2-way image classification set "90-Degree Turn Detection.v1i.folder" from GitHub (jaganbala2007/sentinel-x); label vocabulary: 90-degree turn, curved road.

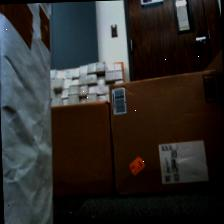
Label: 90-degree turn

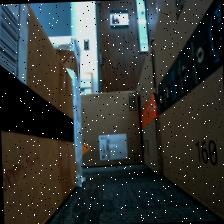
Label: 90-degree turn

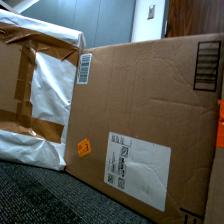
Label: curved road

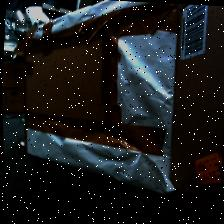
Label: curved road

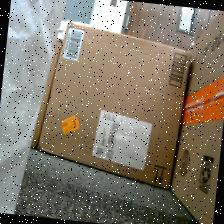
Label: 90-degree turn

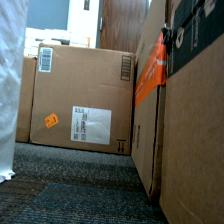
Label: 90-degree turn
